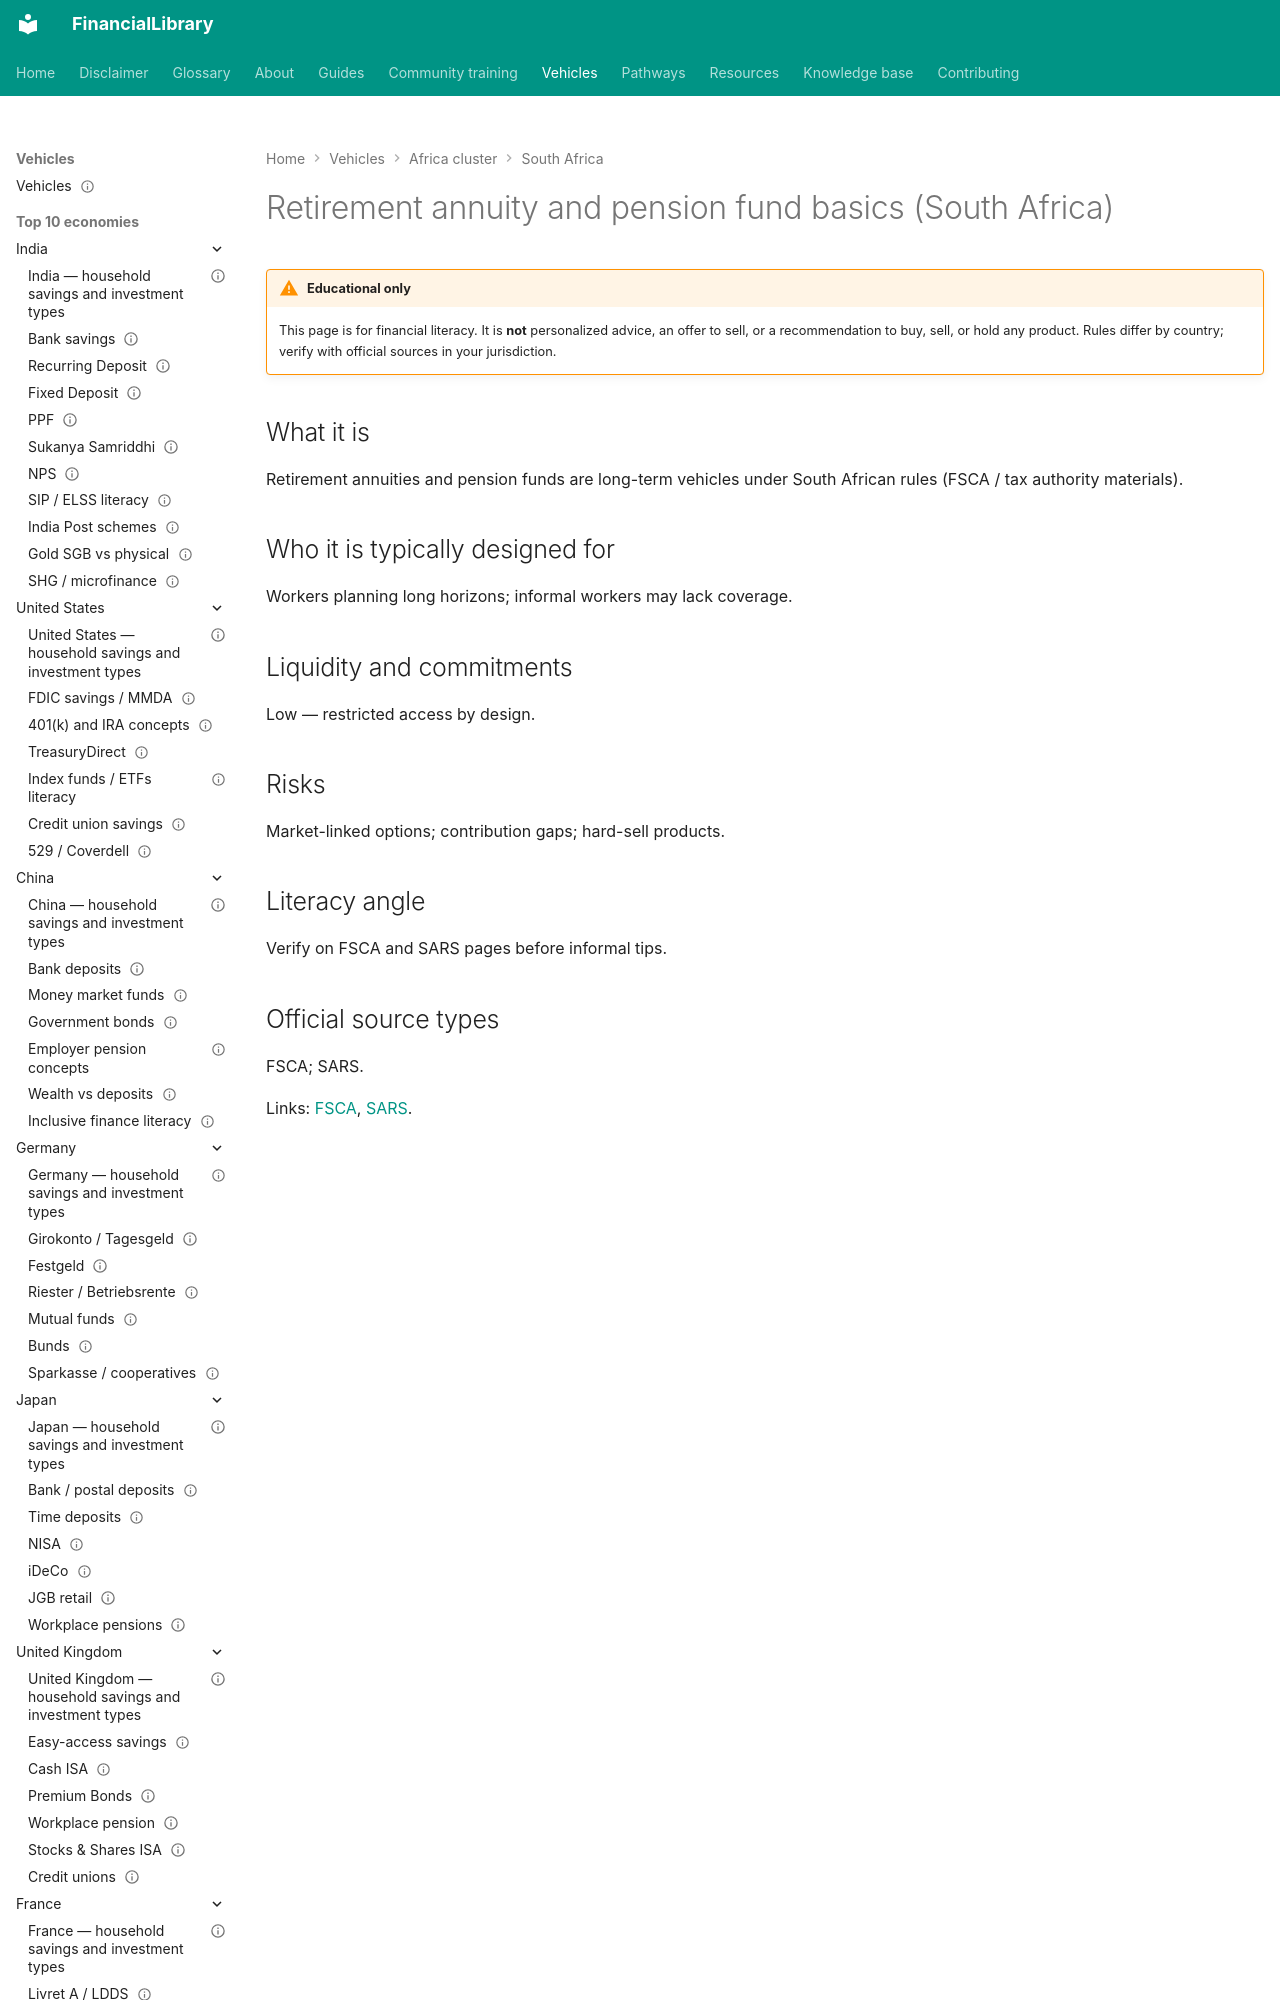

repository: ananddw24/safe_investment_researcher · page: vehicles/za/retirement-pensions/index.html · generator: mkdocs

---
title: "Retirement annuity and pension fund basics (South Africa)"
country: za
vehicle_id: "za-retirement-pensions"
category: "pension"
status: published
last_reviewed: "2026-10-17"
---

# Retirement annuity and pension fund basics (South Africa)
